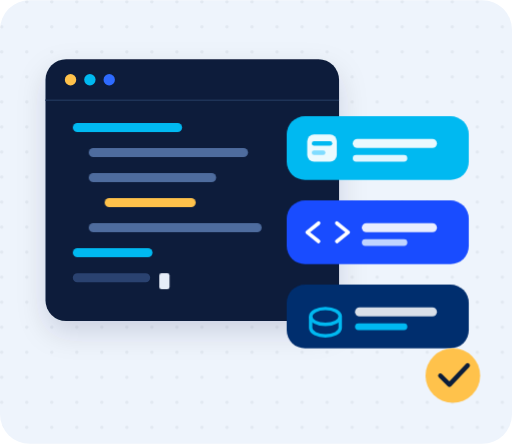
t = 0.00 s
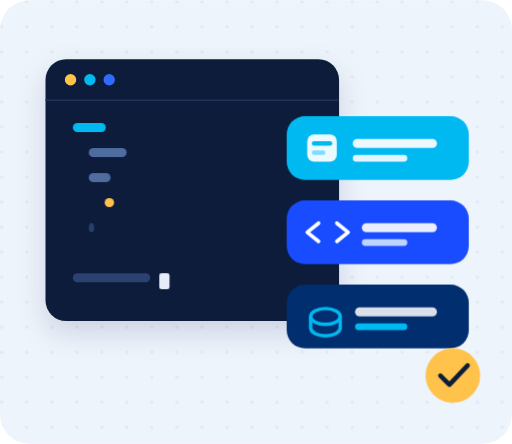
t = 1.28 s
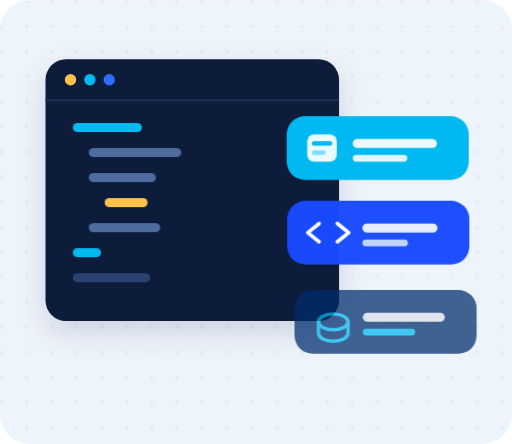
t = 2.57 s
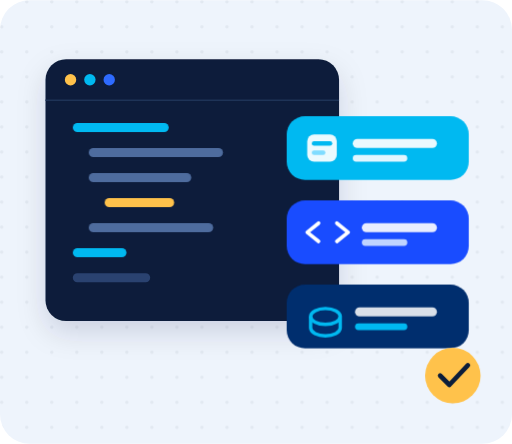
t = 3.85 s
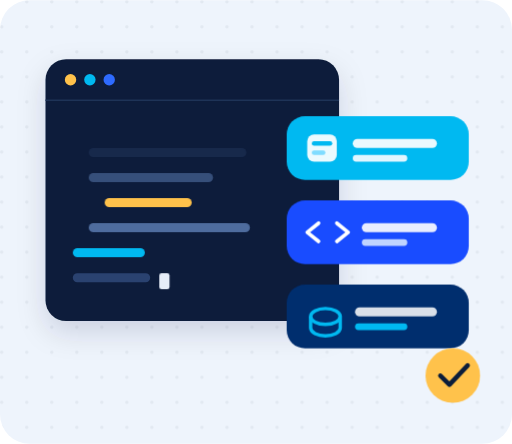
t = 5.13 s
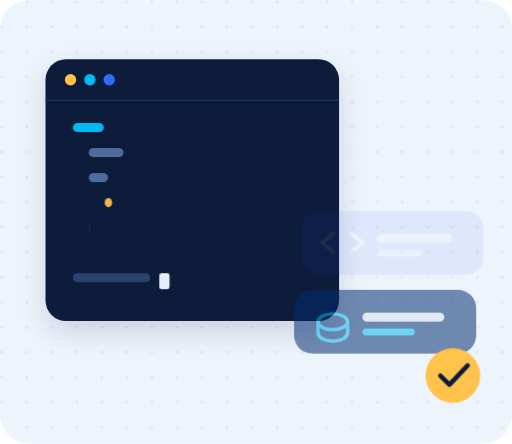
t = 6.42 s

The animated SVG that drew these frames (rendered in a browser with its animation timeline set to each time). Animation: 4 CSS @keyframes rules; one cycle of 7.70 s, repeats indefinitely.

<svg xmlns="http://www.w3.org/2000/svg" viewBox="0 0 450 390" width="450" height="390"
     role="img" aria-label="Code being written in an editor while the front end, back end and database stack up">
  <title>Full stack development</title>
  <style>
    .fl { transform-box: fill-box; transform-origin: center }
    .c1 { animation: wr 5.2s ease-out .10s infinite }
    .c2 { animation: wr 5.2s ease-out .32s infinite }
    .c3 { animation: wr 5.2s ease-out .54s infinite }
    .c4 { animation: wr 5.2s ease-out .76s infinite }
    .c5 { animation: wr 5.2s ease-out .98s infinite }
    .c6 { animation: wr 5.2s ease-out 1.20s infinite }
    .cur { animation: blink 1s steps(1) infinite }
    .s1 { transform-box: fill-box; animation: slab 5.2s cubic-bezier(.4,0,.25,1) 1.5s infinite }
    .s2 { transform-box: fill-box; animation: slab 5.2s cubic-bezier(.4,0,.25,1) 1.75s infinite }
    .s3 { transform-box: fill-box; animation: slab 5.2s cubic-bezier(.4,0,.25,1) 2.0s infinite }
    .tick { transform-box: fill-box; transform-origin: center; animation: ok 5.2s ease-out 2.5s infinite }

    @keyframes wr { 0%, 4% { width: 0; opacity: 0 } 10% { opacity: 1 } 16% { opacity: 1 } 86% { opacity: 1 } 96%, 100% { opacity: 0 } }
    @keyframes blink { 0%, 49% { opacity: 1 } 50%, 100% { opacity: 0 } }
    @keyframes slab {
      0%, 4% { transform: translate(26px, 18px); opacity: 0 }
      18%    { transform: translate(0,0);        opacity: 1 }
      80%    { transform: translate(0,0);        opacity: 1 }
      94%, 100% { transform: translate(14px, 10px); opacity: 0 }
    }
    @keyframes ok {
      0%, 6% { transform: scale(0); opacity: 0 }
      18%    { transform: scale(1.25); opacity: 1 }
      28%    { transform: scale(1) }
      80%    { transform: scale(1); opacity: 1 }
      92%, 100% { transform: scale(.8); opacity: 0 }
    }

    @media (prefers-reduced-motion: reduce) {
      .c1,.c2,.c3,.c4,.c5,.c6,.cur,.s1,.s2,.s3,.tick { animation: none }
      .c1,.c2,.c3,.c4,.c5,.c6 { opacity: 1 }
      .cur { opacity: 1 }
      .s1,.s2,.s3 { opacity: 1; transform: none }
      .tick { opacity: 1; transform: none }
    }
  </style>

  <defs>
    <pattern id="d6" width="22" height="22" patternUnits="userSpaceOnUse">
      <circle cx="1.5" cy="1.5" r="1.5" fill="#0B1D3A" opacity=".055"/>
    </pattern>
    <filter id="l6" x="-30%" y="-30%" width="160%" height="160%">
      <feDropShadow dx="0" dy="10" stdDeviation="12" flood-color="#0B1D3A" flood-opacity=".14"/>
    </filter>
  </defs>

  <rect width="450" height="390" rx="26" fill="#EEF4FC"/>
  <rect width="450" height="390" rx="26" fill="url(#d6)"/>

  <!-- editor -->
  <g filter="url(#l6)"><rect x="40" y="52" width="258" height="230" rx="18" fill="#0B1D3A"/></g>
  <path d="M40 88h258" stroke="#1E3357" stroke-width="1.5"/>
  <circle cx="62" cy="70" r="5" fill="#FFC24B"/>
  <circle cx="79" cy="70" r="5" fill="#00B9F1"/>
  <circle cx="96" cy="70" r="5" fill="#2E6BFF"/>

  <g>
    <rect class="c1" x="64" y="108" width="96"  height="8" rx="4" fill="#00B9F1"/>
    <rect class="c2" x="78" y="130" width="140" height="8" rx="4" fill="#4E6C9E"/>
    <rect class="c3" x="78" y="152" width="112" height="8" rx="4" fill="#4E6C9E"/>
    <rect class="c4" x="92" y="174" width="80"  height="8" rx="4" fill="#FFC24B"/>
    <rect class="c5" x="78" y="196" width="152" height="8" rx="4" fill="#4E6C9E"/>
    <rect class="c6" x="64" y="218" width="70"  height="8" rx="4" fill="#00B9F1"/>
    <rect class="cur" x="140" y="240" width="9" height="14" rx="2" fill="#E6EDF8"/>
    <rect x="64" y="240" width="68" height="8" rx="4" fill="#2A4270"/>
  </g>

  <!-- the stack -->
  <g class="s3">
    <rect x="252" y="250" width="160" height="56" rx="16" fill="#002E6E"/>
    <ellipse cx="286" cy="278" rx="13" ry="7" fill="none" stroke="#00B9F1" stroke-width="3"/>
    <path d="M273 278v10c0 4 6 7 13 7s13-3 13-7v-10" fill="none" stroke="#00B9F1" stroke-width="3"/>
    <rect x="312" y="270" width="72" height="8" rx="4" fill="#fff" opacity=".85"/>
    <rect x="312" y="284" width="46" height="6" rx="3" fill="#00B9F1"/>
  </g>
  <g class="s2">
    <rect x="252" y="176" width="160" height="56" rx="16" fill="#194CFF"/>
    <path d="M280 196 l-10 8 10 8 M296 196 l10 8 -10 8" fill="none" stroke="#fff" stroke-width="3.2"
          stroke-linecap="round" stroke-linejoin="round"/>
    <rect x="318" y="196" width="66" height="8" rx="4" fill="#fff" opacity=".9"/>
    <rect x="318" y="210" width="40" height="6" rx="3" fill="#BFD4FF"/>
  </g>
  <g class="s1">
    <rect x="252" y="102" width="160" height="56" rx="16" fill="#00B9F1"/>
    <rect x="270" y="118" width="26" height="24" rx="6" fill="#fff" opacity=".92"/>
    <rect x="274" y="124" width="18" height="4" rx="2" fill="#00B9F1"/>
    <rect x="274" y="132" width="12" height="4" rx="2" fill="#7FDCFF"/>
    <rect x="310" y="122" width="74" height="8" rx="4" fill="#fff" opacity=".92"/>
    <rect x="310" y="136" width="48" height="6" rx="3" fill="#E2F6FF"/>
  </g>

  <!-- build passed -->
  <g class="tick">
    <circle cx="398" cy="330" r="24" fill="#FFC24B"/>
    <path d="M387 330 l8 8 16 -17" fill="none" stroke="#0B1D3A" stroke-width="4"
          stroke-linecap="round" stroke-linejoin="round"/>
  </g>
</svg>
